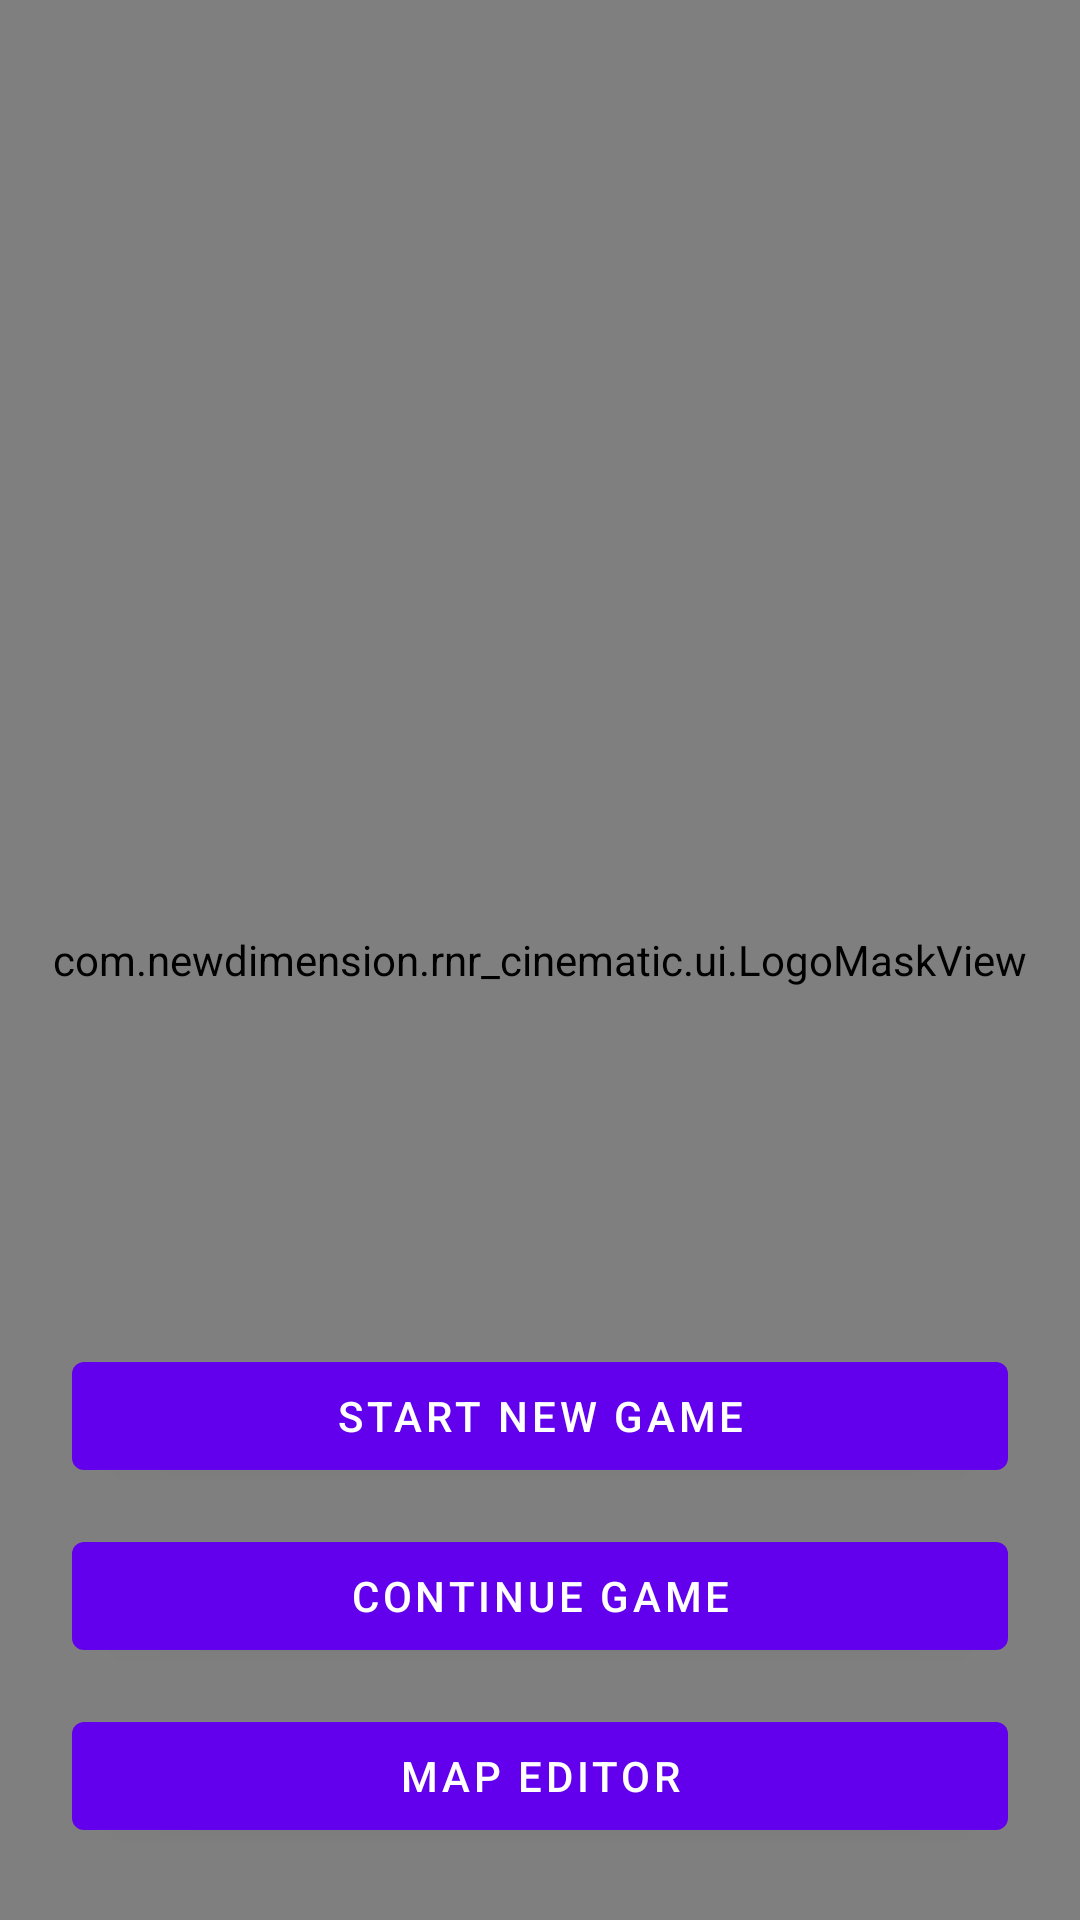

The Android layout XML behind this screen, and the referenced resources:
<!-- AndroidManifest.xml: fallback theme Theme.MaterialComponents.DayNight.NoActionBar -->
<!-- res/layout/activity_splash.xml -->
<?xml version="1.0" encoding="utf-8"?>
<FrameLayout xmlns:android="http://schemas.android.com/apk/res/android"
    android:id="@+id/splashRoot"
    android:layout_width="match_parent"
    android:layout_height="match_parent">

    
    <ImageView
        android:id="@+id/staticBg"
        android:layout_width="match_parent"
        android:layout_height="match_parent"
        android:scaleType="centerCrop"/>

    
    <com.newdimension.rnr_cinematic.ui.LogoMaskView
        android:id="@+id/logoMaskView"
        android:layout_width="match_parent"
        android:layout_height="match_parent" />

    
    <ImageView
        android:id="@+id/logoOutline"
        android:layout_width="match_parent"
        android:layout_height="match_parent"
        android:scaleType="centerCrop"
        android:src="@drawable/logo_outline" />

    
    <LinearLayout
        android:id="@+id/buttonCluster"
        android:layout_width="match_parent"
        android:layout_height="wrap_content"
        android:layout_gravity="bottom"
        android:orientation="vertical"
        android:padding="24dp">

        <com.google.android.material.button.MaterialButton
            android:id="@+id/btnStartNew"
            android:layout_width="match_parent"
            android:layout_height="wrap_content"
            android:layout_marginBottom="12dp"
            android:text="@string/start_new_game" />

        <com.google.android.material.button.MaterialButton
            android:id="@+id/btnContinue"
            android:layout_width="match_parent"
            android:layout_height="wrap_content"
            android:layout_marginBottom="12dp"
            android:text="@string/continue_game" />

        <com.google.android.material.button.MaterialButton
            android:id="@+id/btnMapEditor"
            android:layout_width="match_parent"
            android:layout_height="wrap_content"
            android:text="@string/map_editor" />
    </LinearLayout>

</FrameLayout>
<!-- resources referenced by this layout -->
<resources>
  <!-- drawable logo_outline: png bitmap (drawable, 130 bytes) -->
  <string name="continue_game">Continue Game</string>
  <string name="map_editor">Map Editor</string>
  <string name="start_new_game">Start New Game</string>
</resources>
